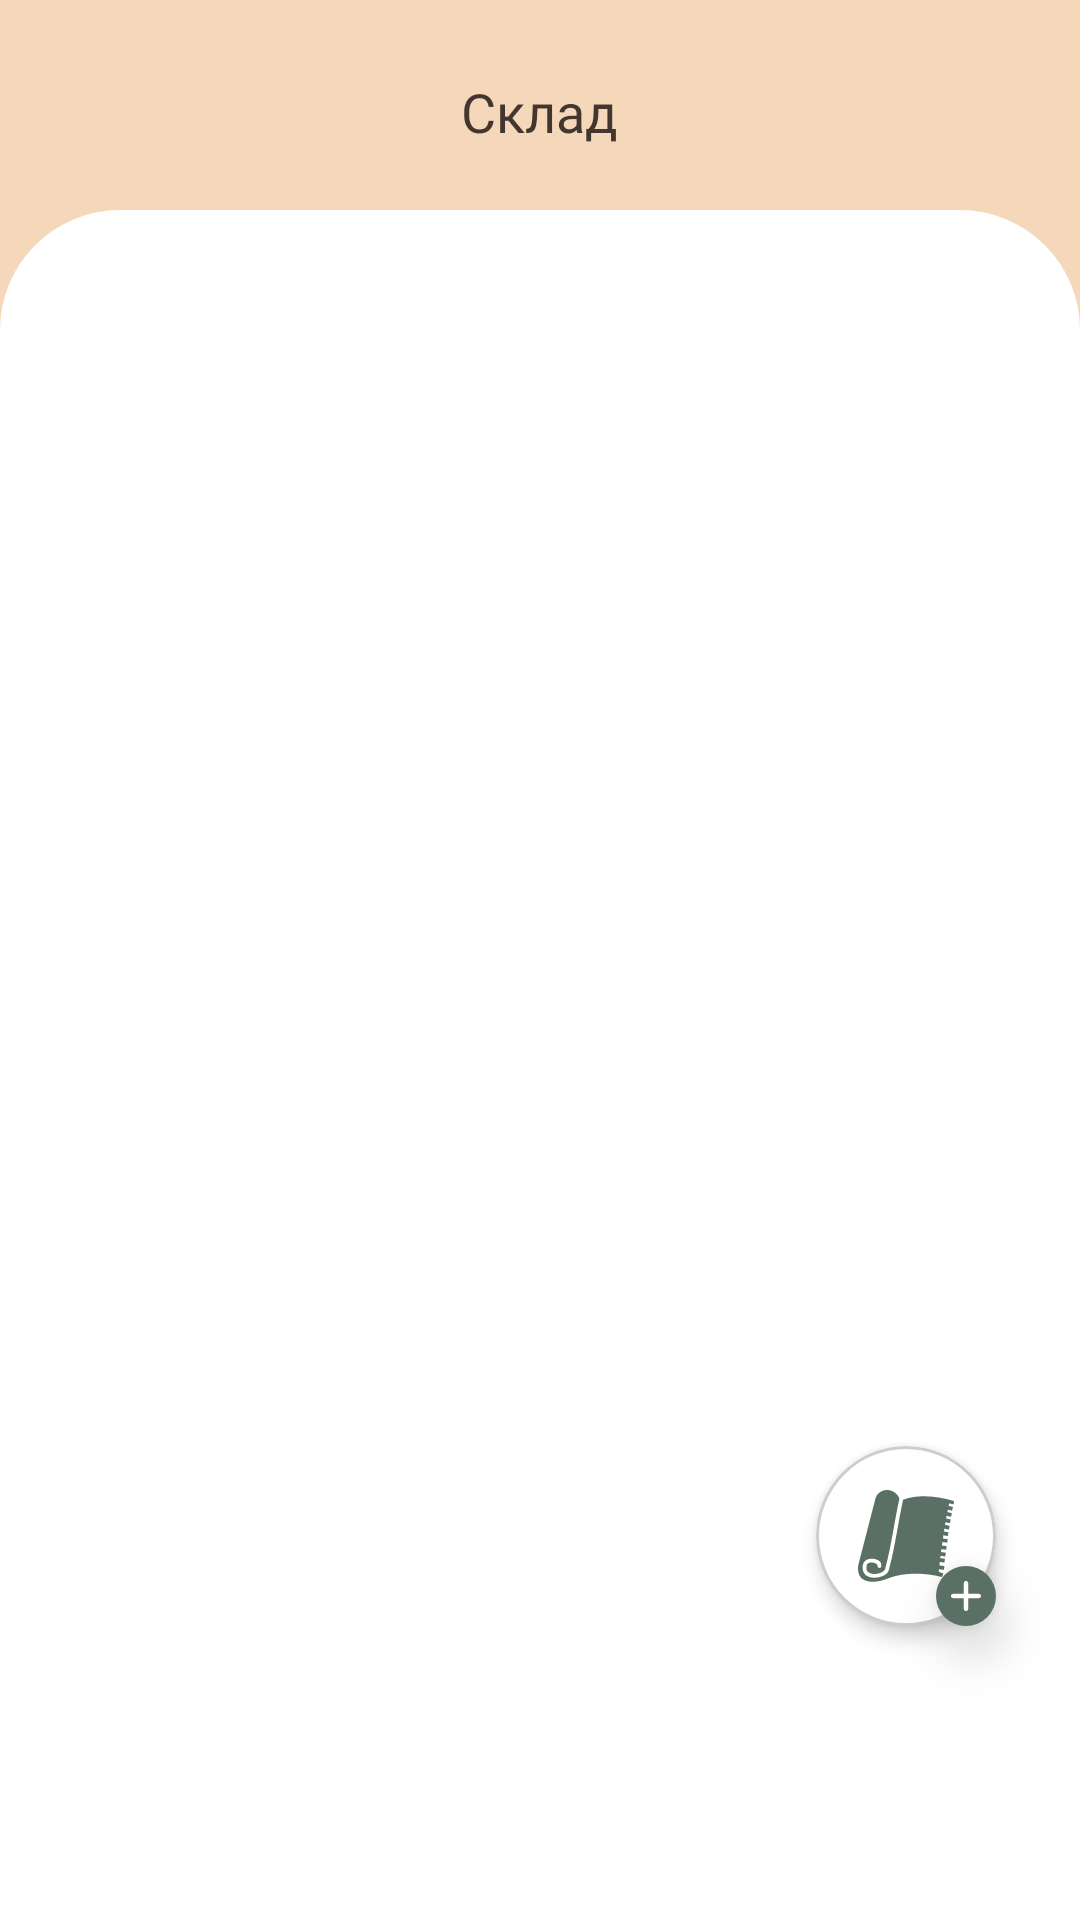

Reconstruct the res/layout file that produces this screen, plus the resources it refers to.
<!-- AndroidManifest.xml: application theme Theme.DIYProject -->
<!-- res/layout/fragment_storage_main.xml -->
<?xml version="1.0" encoding="utf-8"?>
<FrameLayout xmlns:android="http://schemas.android.com/apk/res/android"
    xmlns:app="http://schemas.android.com/apk/res-auto"
    android:layout_width="match_parent"
    android:layout_height="match_parent"
    android:clipChildren="false">

    <View
        android:layout_width="match_parent"
        android:layout_height="120dp"
        android:background="@color/color_beige_light" />

    <TextView
        android:layout_width="wrap_content"
        android:layout_height="wrap_content"
        android:layout_gravity="top|center_horizontal"
        android:layout_marginTop="25dp"
        android:text="Склад"
        android:textAppearance="@style/TextAppearance.App.Title.OnPages"
        android:textColor="@color/color_beige_dark" />

    <LinearLayout
        android:layout_width="match_parent"
        android:layout_height="match_parent"
        android:layout_marginTop="70dp"
        android:background="@drawable/bg_white_rounded_top"
        android:orientation="vertical"
        android:padding="@dimen/space_margin">

        <com.google.android.material.tabs.TabLayout
            android:id="@+id/tabLayout"
            android:layout_width="match_parent"
            android:layout_height="wrap_content"
            android:background="@android:color/transparent"

            app:tabMode="scrollable"
            app:tabGravity="center"

            app:tabTextAppearance="@style/TextAppearance.App.Title"
            app:tabPaddingStart="20dp"
            app:tabPaddingEnd="20dp"

            app:tabIndicatorColor="@color/color_beige_dark"
            app:tabIndicatorHeight="2dp"
            app:tabSelectedTextColor="@color/color_beige_dark"
            app:tabTextColor="@color/color_beige_dark_30"
            app:tabRippleColor="@null" />

        <androidx.recyclerview.widget.RecyclerView
            android:id="@+id/recyclerView"
            android:layout_width="match_parent"
            android:layout_height="match_parent"
            android:layout_marginTop="@dimen/space_medium"
            android:clipToPadding="false"
            android:paddingBottom="100dp" />
    </LinearLayout>

    <FrameLayout
        android:layout_width="wrap_content"
        android:layout_height="wrap_content"
        android:layout_gravity="bottom|end"
        android:layout_marginStart="@dimen/space_margin"
        android:layout_marginEnd="@dimen/space_margin"
        android:layout_marginTop="@dimen/space_margin"
        android:layout_marginBottom="90dp"
        android:clipChildren="false"
        android:clipToPadding="false"
        android:paddingStart="8dp"
        android:paddingTop="8dp"
        android:paddingEnd="8dp"
        android:paddingBottom="8dp">

        <com.google.android.material.card.MaterialCardView
            android:id="@+id/fabMain"
            android:layout_width="60dp"
            android:layout_height="60dp"
            android:clickable="true"
            android:focusable="true"
            app:cardBackgroundColor="@color/color_white"
            app:cardCornerRadius="30dp"
            app:cardElevation="4dp"
            app:strokeWidth="1dp"
            app:strokeColor="@color/color_beige_dark_30"
            app:rippleColor="@color/color_beige_dark_30">

            <ImageView
                android:layout_width="32dp"
                android:layout_height="32dp"
                android:layout_gravity="center"
                android:src="@drawable/ic_material"
                app:tint="@color/color_green" />
        </com.google.android.material.card.MaterialCardView>

        <FrameLayout
            android:layout_width="20dp"
            android:layout_height="20dp"
            android:layout_gravity="bottom|end"
            android:elevation="8dp"
            android:background="@drawable/bg_circle_green">

            <ImageView
                android:layout_width="10dp"
                android:layout_height="10dp"
                android:layout_gravity="center"
                android:src="@drawable/ic_add"
                app:tint="@color/color_white" />
        </FrameLayout>

    </FrameLayout>

</FrameLayout>
<!-- resources referenced by this layout -->
<resources>
  <color name="color_beige_dark">#42362E</color>
  <color name="color_beige_dark_30">#4042362E</color>
  <color name="color_beige_light">#F5D8B9</color>
  <color name="color_green">#5B7065</color>
  <color name="color_white">#FFFFFF</color>
  <dimen name="space_margin">20dp</dimen>
  <dimen name="space_medium">20dp</dimen>
  <!-- drawable bg_circle_green (drawable) -->
  <shape xmlns:android="http://schemas.android.com/apk/res/android" android:shape="oval">
      <solid android:color="@color/color_green" />
  </shape>
  <!-- drawable bg_white_rounded_top (drawable) -->
  <shape xmlns:android="http://schemas.android.com/apk/res/android">
      <solid android:color="@color/color_white" />
      <corners android:topLeftRadius="@dimen/radius_large"
          android:topRightRadius="@dimen/radius_large" />
  </shape>
  <!-- drawable ic_add (drawable) -->
  <vector xmlns:android="http://schemas.android.com/apk/res/android"
      android:width="20dp"
      android:height="20dp"
      android:viewportWidth="20"
      android:viewportHeight="20">
    <path
        android:pathData="M11.429,1.429C11.429,1.05 11.278,0.686 11.01,0.418C10.742,0.151 10.379,0 10,0C9.621,0 9.258,0.151 8.99,0.418C8.722,0.686 8.571,1.05 8.571,1.429V8.571H1.429C1.05,8.571 0.686,8.722 0.418,8.99C0.151,9.258 0,9.621 0,10C0,10.379 0.151,10.742 0.418,11.01C0.686,11.278 1.05,11.429 1.429,11.429H8.571V18.571C8.571,18.95 8.722,19.314 8.99,19.582C9.258,19.85 9.621,20 10,20C10.379,20 10.742,19.85 11.01,19.582C11.278,19.314 11.429,18.95 11.429,18.571V11.429H18.571C18.95,11.429 19.314,11.278 19.582,11.01C19.85,10.742 20,10.379 20,10C20,9.621 19.85,9.258 19.582,8.99C19.314,8.722 18.95,8.571 18.571,8.571H11.429V1.429Z"
        android:fillColor="#FFFCFA"/>
  </vector>
  <!-- drawable ic_material: vector/xml drawable (drawable, 2201 chars, omitted) -->
  <style name="TextAppearance.App.Title" parent="TextAppearance.AppCompat">
          <item name="android:fontFamily">@font/montserrat_semibold</item>
          <item name="android:textSize">16sp</item>
          <item name="android:textColor">@color/color_beige_dark</item>
          <item name="android:textStyle">normal</item>
      </style>
  <style name="TextAppearance.App.Title.OnPages" parent="TextAppearance.AppCompat">
          <item name="android:fontFamily">@font/montserrat_semibold</item>
          <item name="android:textSize">18sp</item>
          <item name="android:textColor">@color/color_beige_dark</item>
      </style>
  <style name="Theme.DIYProject" parent="Base.Theme.DIYProject" />
  <dimen name="radius_large">40dp</dimen>
  <style name="Base.Theme.DIYProject" parent="Theme.Material3.DayNight.NoActionBar">
          <item name="android:windowBackground">@color/color_white</item>
      </style>
</resources>
